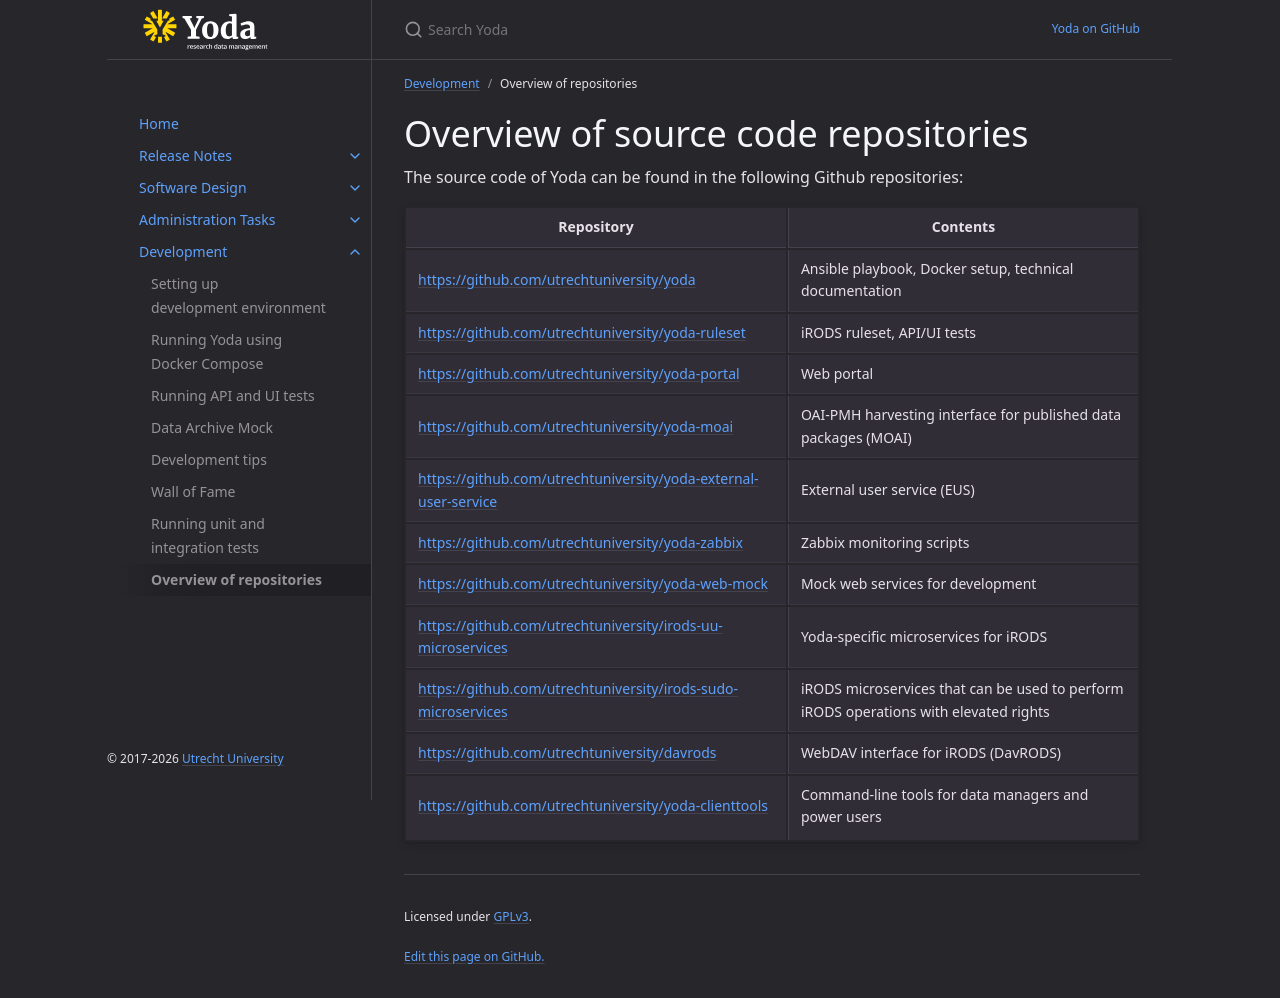

repository: UtrechtUniversity/yoda · page: development/overview-repositories.html · generator: jekyll

---
parent: Development
title: Overview of repositories
nav_order: 8
---
# Overview of source code repositories

The source code of Yoda can be found in the following Github repositories:

Repository                                                        | Contents
------------------------------------------------------------------|------------------------------------------------------------------------------------------
<https://github.com/utrechtuniversity/yoda>                       | Ansible playbook, Docker setup, technical documentation
<https://github.com/utrechtuniversity/yoda-ruleset>               | iRODS ruleset, API/UI tests
<https://github.com/utrechtuniversity/yoda-portal>                | Web portal
<https://github.com/utrechtuniversity/yoda-moai>                  | OAI-PMH harvesting interface for published data packages (MOAI)
<https://github.com/utrechtuniversity/yoda-external-user-service> | External user service (EUS)
<https://github.com/utrechtuniversity/yoda-zabbix>                | Zabbix monitoring scripts
<https://github.com/utrechtuniversity/yoda-web-mock>              | Mock web services for development
<https://github.com/utrechtuniversity/irods-uu-microservices>     | Yoda-specific microservices for iRODS
<https://github.com/utrechtuniversity/irods-sudo-microservices>   | iRODS microservices that can be used to perform iRODS operations with elevated rights
<https://github.com/utrechtuniversity/davrods>                    | WebDAV interface for iRODS (DavRODS)
<https://github.com/utrechtuniversity/yoda-clienttools>           | Command-line tools for data managers and power users
